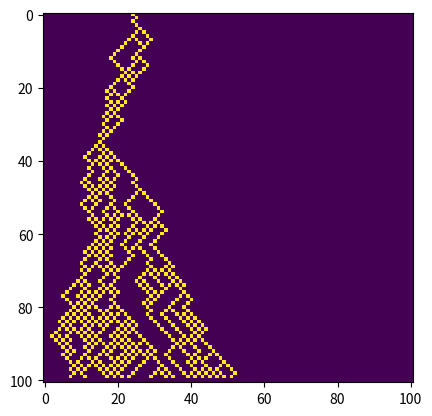

This chart was generated by the following Python code:
import numpy as np
import matplotlib.pyplot as plt
import random as rd


class River:
    def __init__(self, ca_size, n, p_branch=0.0, p_direct=0.5):
        self.ca_size = ca_size
        self.n = n
        self.river_layer = 0
        self.ca = self.make_rivers(self.ca_size, self.n)
        self.p_branch = p_branch
        self.p_direct = p_direct

    def make_rivers(self, ca_size, n):

        ca = np.zeros((ca_size + 1, ca_size + 1))
        river_starts = rd.sample(
            range(int(ca_size * 0.2), ca_size - int(ca_size * 0.2)), n
        )
        ca[0, river_starts] = 1
        river_list = list(zip([0] * n, river_starts))
        self.river_end = {key: rd.choice([-1, 1]) for key in river_list}
        print(self.river_end)
        return ca

    def build_directions(self):

        direct = [-1, 1]
        self.river_layer += 1
        new_ends, new_directs = [], []
        for end in self.river_end:

            print("end", end)
            if rd.random() < self.p_branch:
                print("kom ik hier")
                # self.ca[self.river_layer, [(end[1] - 1), (end[1] + 1)]] = 1
                new_ends += [
	                (self.river_layer, end[1] - 1),
                    (self.river_layer, end[1] + 1),
                ]
                new_directs += [-1, 1]
            else:
                new_x = self.river_end[end]
                if rd.random() < self.p_direct:
                    new_x = -new_x

                # self.ca[(self.river_layer, end[1] + new_x)] = 1
                new_ends += [(self.river_layer, end[1] + new_x)]
                new_directs += [new_x]
            print("new ends", new_ends)

        new_river_ends = {
            end: new_directs[i]
            for i, end in enumerate(new_ends)
            if 0 < end[1] < self.ca_size - 1
        }
        for coor in new_river_ends:
            self.ca[coor] = 1
        self.river_end = new_river_ends
        return new_river_ends

    def build_river(self):
        new_river_end = []
        self.river_layer += 1
        for val in self.river_end:
            branch = 1
            if rd.random() < self.p_branch:
                self.p_branch -= 0.01
                branch = 2
            if val[1] >= self.ca_size - 1:
                direct = rd.sample([-1, 0], branch)
            elif val[1] <= 0:
                direct = rd.sample([0, 1], branch)
            else:
                direct = rd.sample([-1, 1], branch)
            for coor in direct:
                x, y = self.river_layer, (val[1] + coor)
                self.ca[(x, y)] = 1
                new_river_end.append((x, y))
        self.river_end = new_river_end
        return new_river_end


if __name__ == "__main__":
    rv = River(100, 1, 0.2, 0.3)
    for i in range(99):
        rv.build_directions()
    plt.imshow(rv.ca)
    plt.show()
    # plt.savefig('testyyy.png', dpi=1000)
